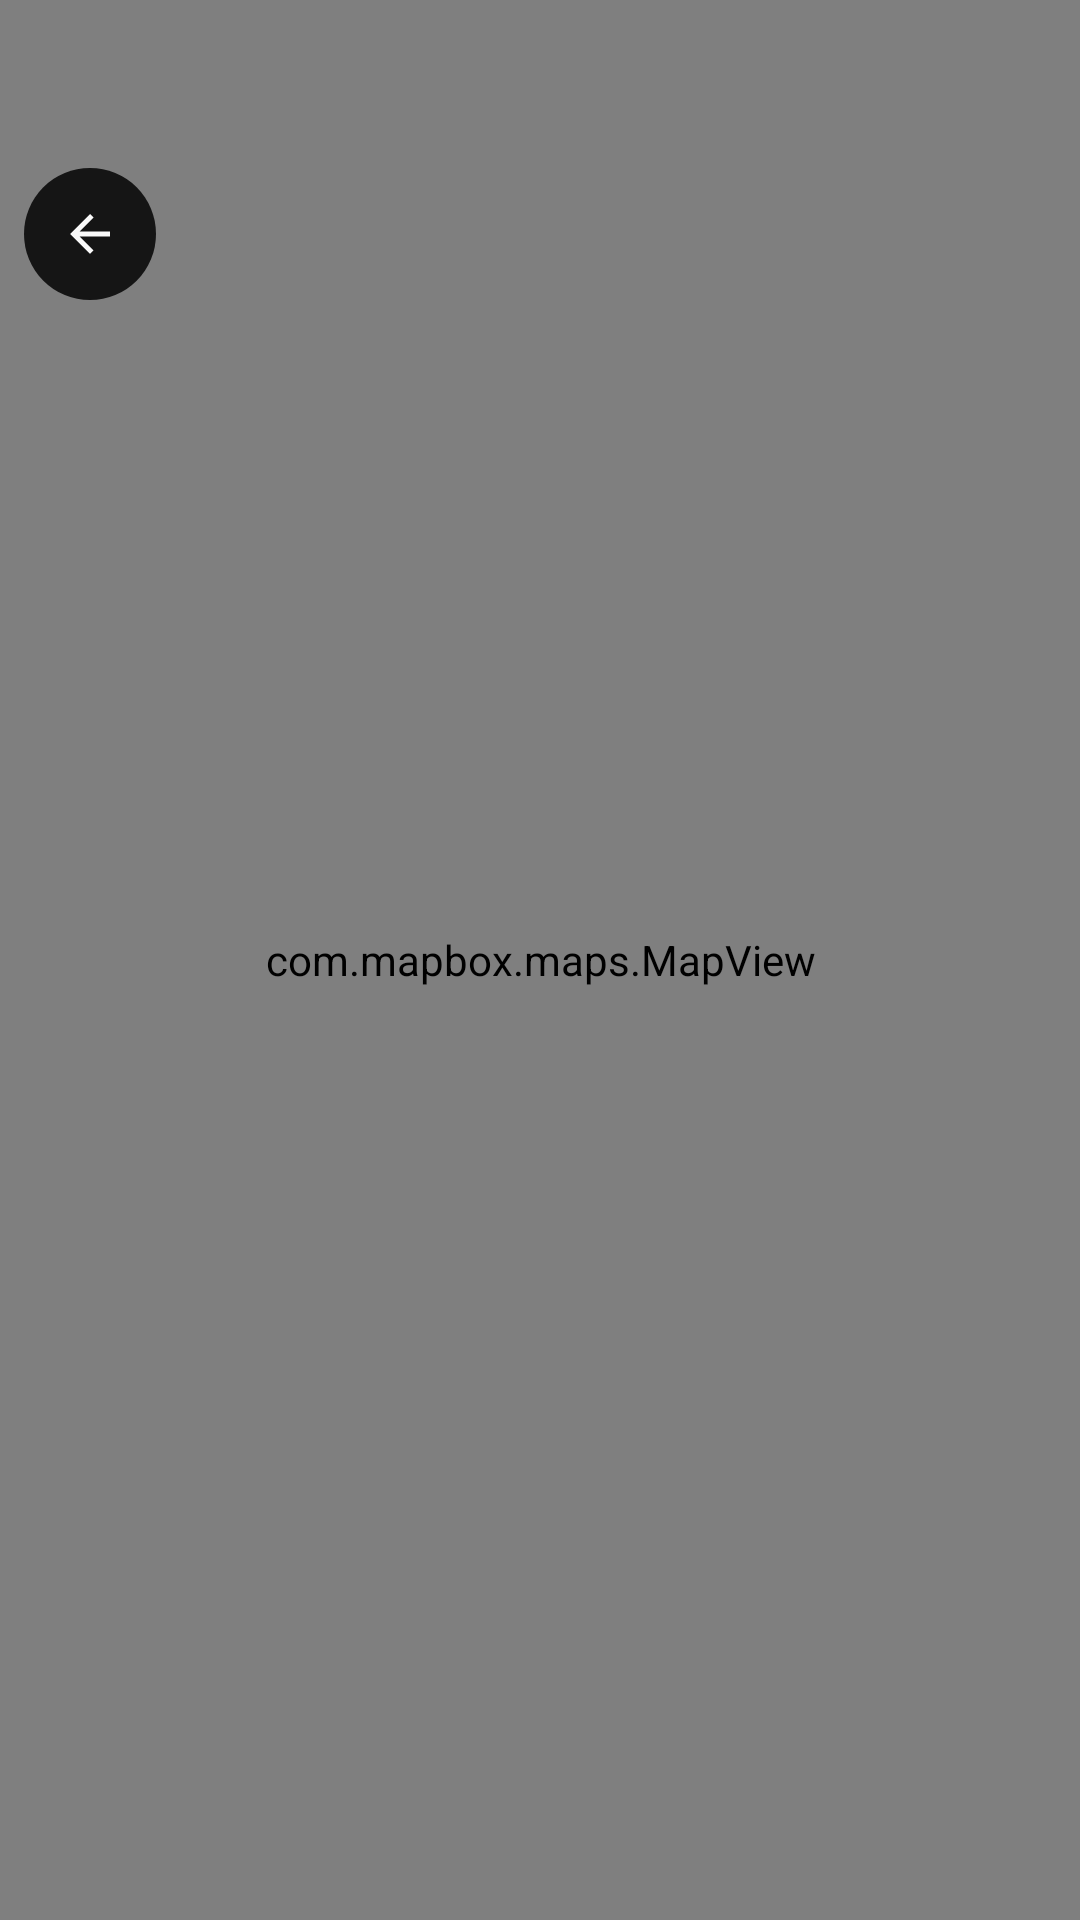

Layout XML and referenced resources for this Android screen:
<!-- AndroidManifest.xml: application theme Theme.MapsGLDemo -->
<!-- res/layout/activity_custom_alert_styles.xml -->
<?xml version="1.0" encoding="utf-8"?>
<androidx.constraintlayout.widget.ConstraintLayout xmlns:android="http://schemas.android.com/apk/res/android"
    xmlns:app="http://schemas.android.com/apk/res-auto"
    xmlns:tools="http://schemas.android.com/tools"
    android:layout_width="match_parent"
    android:layout_height="match_parent"
    tools:context=".docExamples.CustomAlertStylesActivity"
    tools:ignore="ContentDescription">

    <com.mapbox.maps.MapView
        android:id="@+id/customAlertStylesMapView"
        android:layout_width="match_parent"
        android:layout_height="match_parent"
        app:layout_constraintBottom_toBottomOf="parent"
        app:layout_constraintEnd_toEndOf="parent"
        app:layout_constraintStart_toStartOf="parent"
        app:layout_constraintTop_toTopOf="parent"
        app:mapbox_mapSurface="texture_view" />

    <ImageView
        android:id="@+id/customAlertStylesBackButton"
        android:layout_width="@dimen/back_button_size"
        android:layout_height="@dimen/back_button_size"
        android:layout_marginStart="@dimen/xw_space_2"
        android:layout_marginTop="@dimen/map_back_button_margin_top"
        android:background="@drawable/circle_background_selector"
        android:contentDescription="Back to documentation examples menu"
        android:padding="@dimen/back_button_padding"
        android:scaleType="fitCenter"
        android:src="@drawable/ic_back_arrow"
        app:layout_constraintStart_toStartOf="parent"
        app:layout_constraintTop_toTopOf="parent" />

</androidx.constraintlayout.widget.ConstraintLayout>
<!-- resources referenced by this layout -->
<resources>
  <dimen name="back_button_padding">12dp</dimen>
  <dimen name="back_button_size">44dp</dimen>
  <dimen name="map_back_button_margin_top">56dp</dimen>
  <dimen name="xw_space_2">8dp</dimen>
  <!-- drawable circle_background_selector (drawable) -->
  <?xml version="1.0" encoding="utf-8"?>
  
  <selector xmlns:android="http://schemas.android.com/apk/res/android">
  
      
      <item android:state_pressed="true"
          android:drawable="@drawable/circle_background_pressed" />
  
      
      <item android:drawable="@drawable/circle_background" />
  
  </selector>
  <!-- drawable ic_back_arrow (drawable) -->
  <?xml version="1.0" encoding="utf-8"?>
  <vector xmlns:android="http://schemas.android.com/apk/res/android"
      android:width="24dp"
      android:height="24dp"
      android:viewportWidth="24"
      android:viewportHeight="24">
  
    <path
        android:fillColor="@color/bright_text"
        android:pathData="M20,11H7.83l5.59,-5.59L12,4l-8,8 8,8 1.41,-1.41L7.83,13H20z" />
  </vector>
  <style name="Theme.MapsGLDemo" parent="Base.Theme.MapsGLDemo">
  
          
  
  
  
  
      </style>
  <!-- drawable circle_background_pressed (drawable) -->
  <?xml version="1.0" encoding="utf-8"?>
  <shape xmlns:android="http://schemas.android.com/apk/res/android"
      android:shape="oval">
      <solid android:color="@color/xw_surface_raised"/>
      <stroke android:width="@dimen/xw_border_width" android:color="@color/xw_border" />
      <padding
          android:left="5dp"
          android:top="5dp"
          android:right="5dp"
          android:bottom="5dp" />
  </shape>
  <!-- drawable circle_background (drawable) -->
  <?xml version="1.0" encoding="UTF-8"?>
  
  <shape xmlns:android="http://schemas.android.com/apk/res/android"
      android:shape="oval">
      <solid android:color="@color/grey_background"/>
      <padding
          android:left="5dp"
          android:top="5dp"
          android:right="5dp"
          android:bottom="5dp" />
  </shape>
  <color name="bright_text">#FFFAFAFA</color>
  <style name="Base.Theme.MapsGLDemo" parent="Theme.AppCompat.DayNight">
          <item name="android:windowLayoutInDisplayCutoutMode">shortEdges</item>
          <item name="android:windowFullscreen">true</item>
          <item name="windowNoTitle">true</item>
          <item name="android:windowNoTitle">true</item>
          <item name="android:textAllCaps">false</item>
      </style>
  <dimen name="xw_border_width">1dp</dimen>
  <color name="grey_background">#FF151515</color>
</resources>
